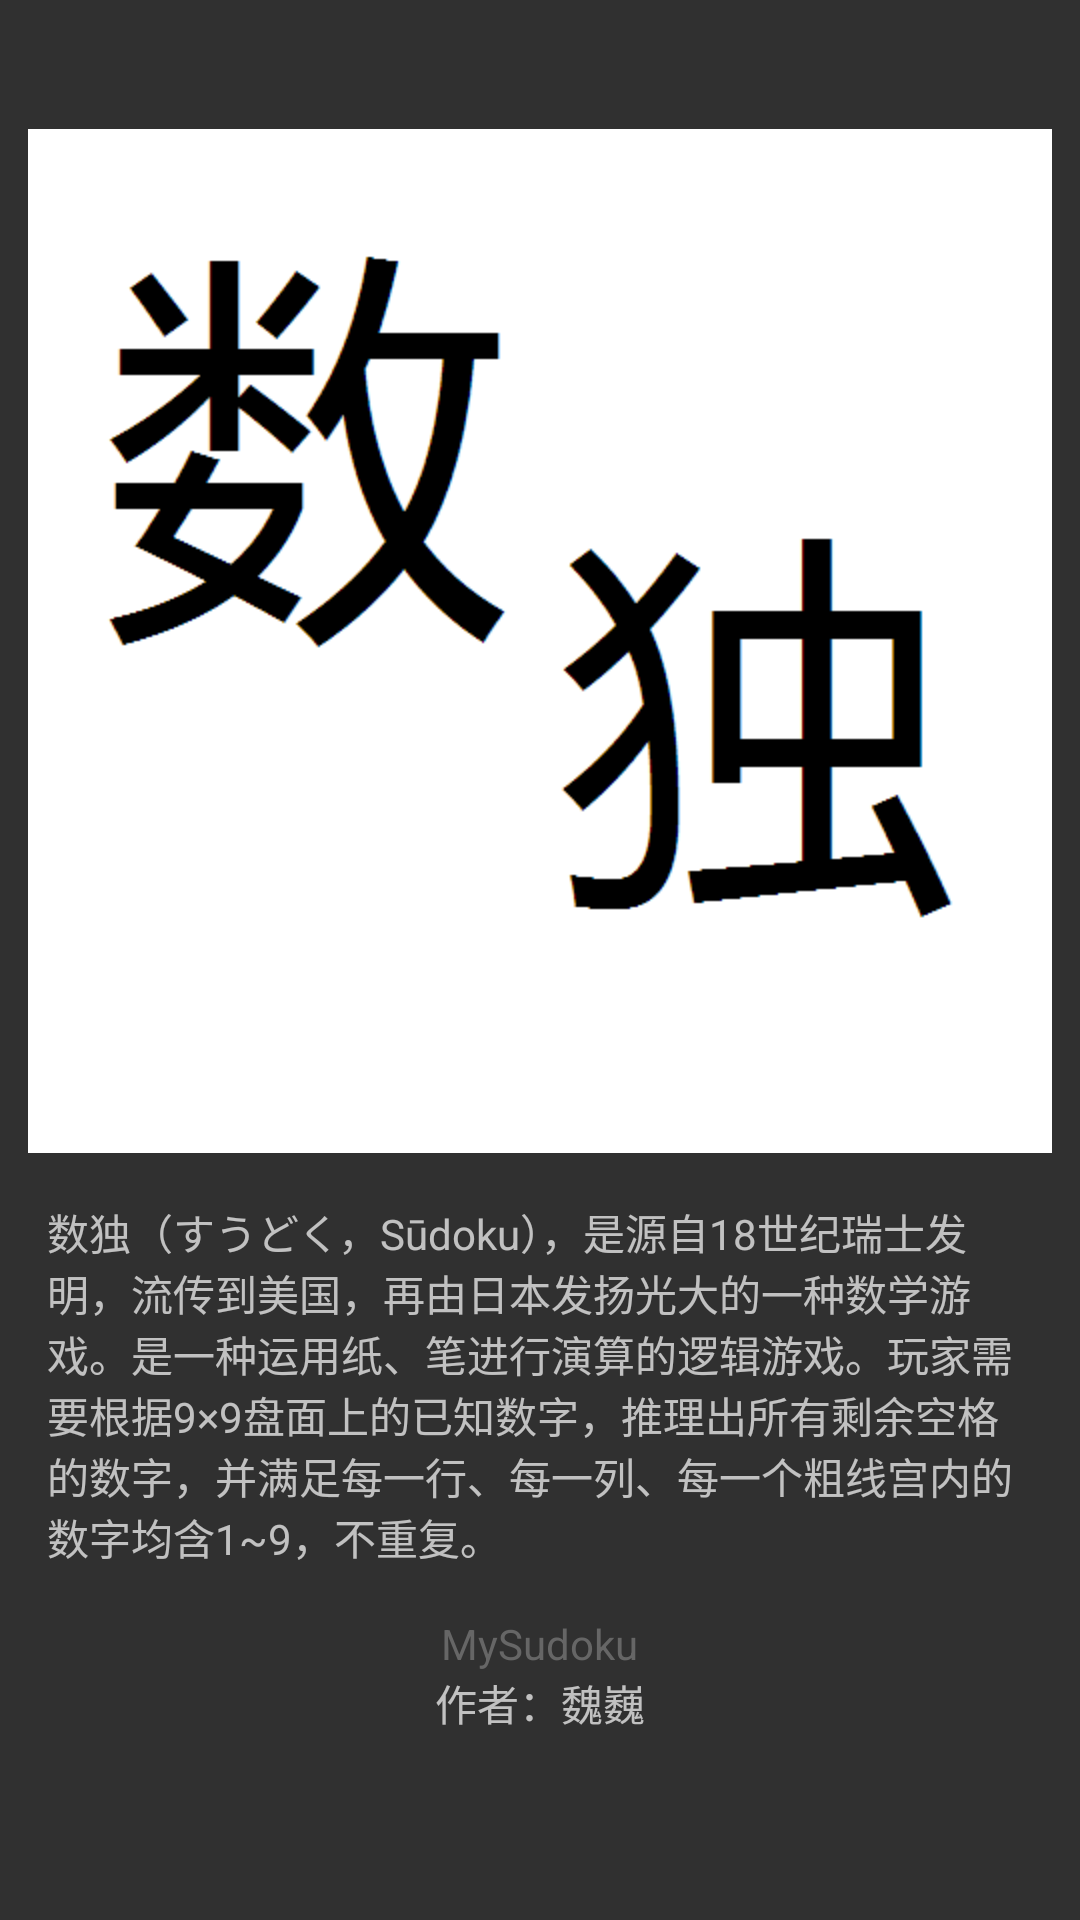

Layout XML and referenced resources for this Android screen:
<!-- AndroidManifest.xml: application theme AppTheme -->
<!-- res/layout/activity_about.xml -->
<?xml version="1.0" encoding="utf-8"?>
<LinearLayout xmlns:android="http://schemas.android.com/apk/res/android"
    xmlns:tools="http://schemas.android.com/tools"
    android:layout_width="match_parent"
    android:layout_height="match_parent"
    android:gravity="center"
    android:orientation="vertical"
    android:paddingBottom="@dimen/activity_vertical_margin"
    android:paddingLeft="@dimen/activity_horizontal_margin"
    android:paddingRight="@dimen/activity_horizontal_margin"
    android:paddingTop="@dimen/activity_vertical_margin"
    tools:context="org.mysudoku.activity.AboutActivity">

    <ImageView
        android:id="@+id/iv_logo"
        android:layout_width="wrap_content"
        android:layout_height="wrap_content"
        android:contentDescription="@string/app_name"
        android:src="@mipmap/sudoku" />

    <TextView
        android:id="@+id/tv_help"
        android:layout_width="wrap_content"
        android:layout_height="wrap_content"
        android:layout_margin="16dp"
        android:text="@string/help" />

    <TextView
        android:layout_width="wrap_content"
        android:layout_height="wrap_content"
        android:text="@string/app_name"
        android:textColor="@color/gray" />

    <TextView
        android:layout_width="wrap_content"
        android:layout_height="wrap_content"
        android:text="@string/author" />

    <TextView
        android:id="@+id/tv_version_about"
        android:layout_width="wrap_content"
        android:layout_height="wrap_content" />

</LinearLayout>
<!-- resources referenced by this layout -->
<resources>
  <color name="gray">#666666</color>
  <!-- mipmap sudoku: jpg bitmap (drawable, 7153 bytes) -->
  <string name="app_name">MySudoku</string>
  <string name="author">作者：魏巍</string>
  <string name="help">数独（すうどく，Sūdoku），是源自18世纪瑞士发明，流传到美国，再由日本发扬光大的一种数学游戏。是一种运用纸、笔进行演算的逻辑游戏。玩家需要根据9×9盘面上的已知数字，推理出所有剩余空格的数字，并满足每一行、每一列、每一个粗线宫内的数字均含1~9，不重复。</string>
  <style name="AppTheme" parent="AppBaseTheme">
          
      </style>
  <style name="AppBaseTheme" parent="Theme.AppCompat.NoActionBar">
          
      </style>
</resources>
